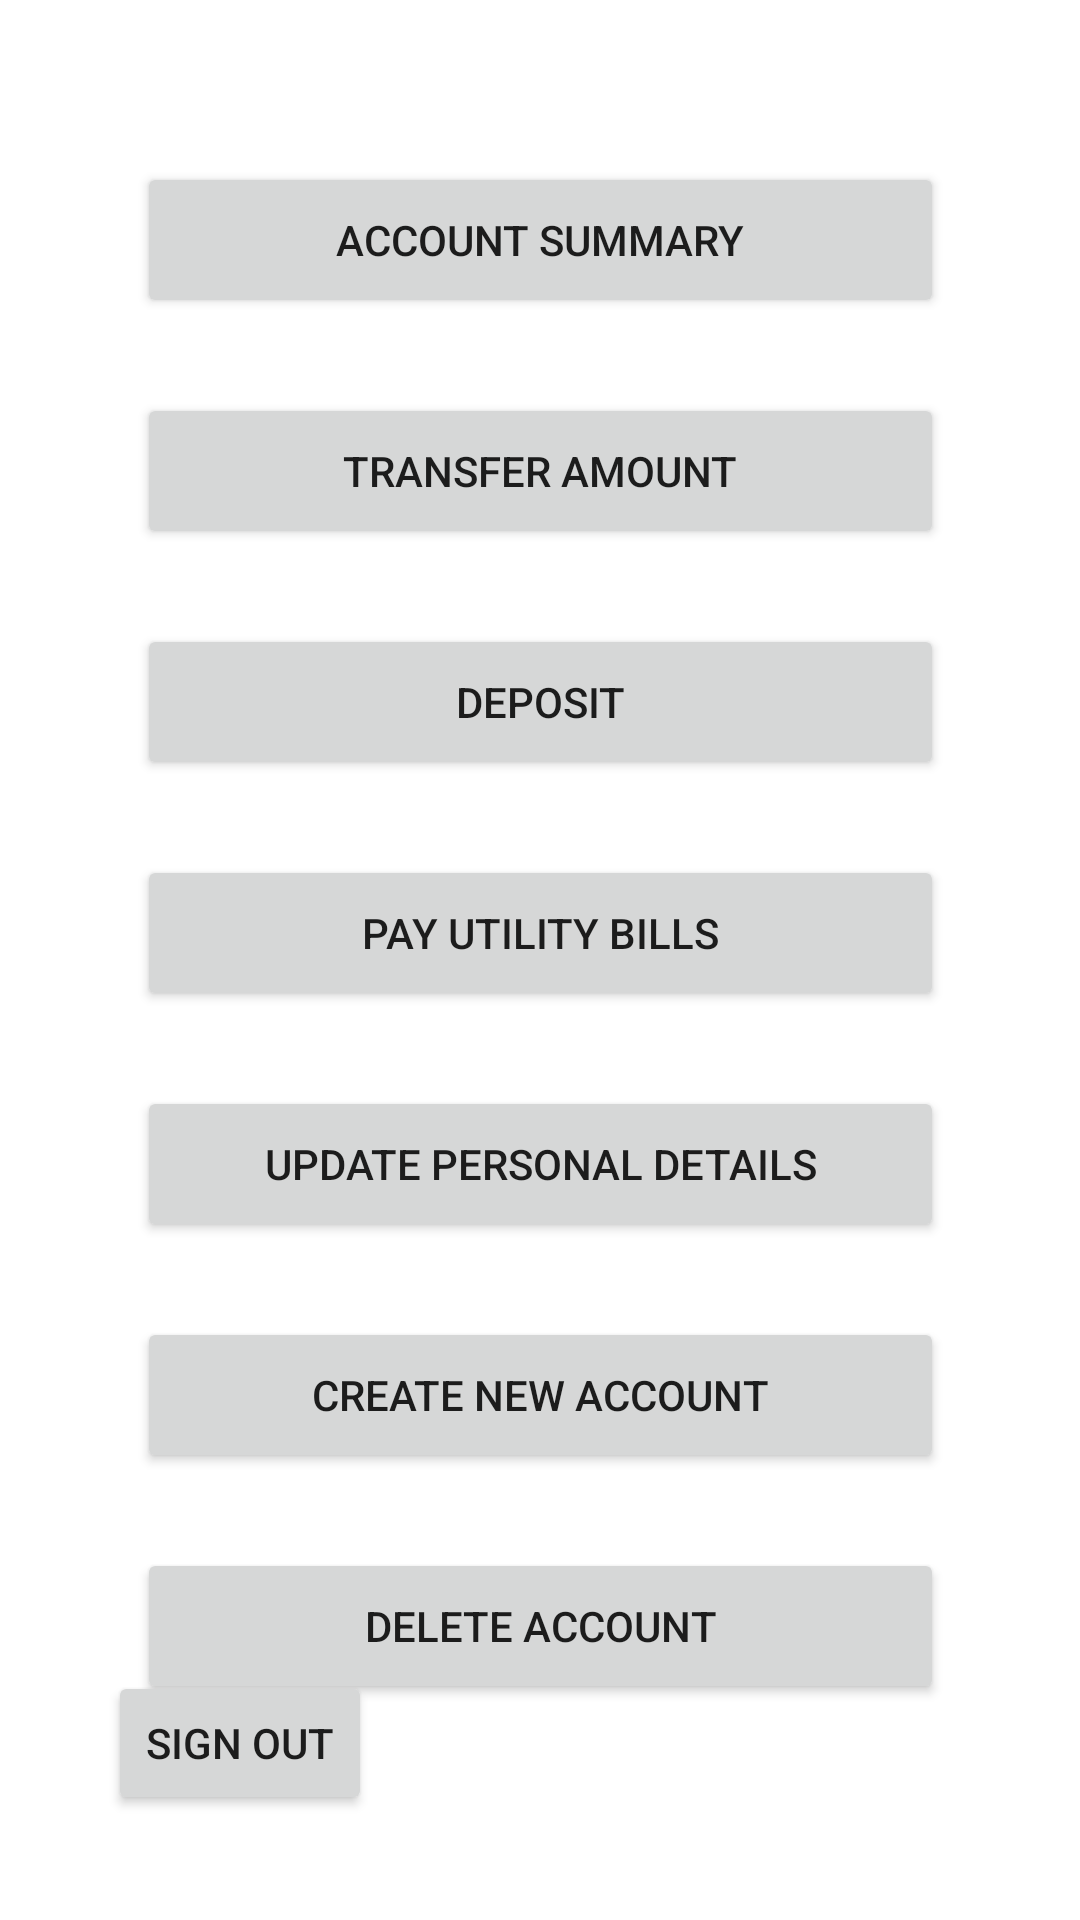

Layout XML and referenced resources for this Android screen:
<!-- AndroidManifest.xml: application theme Theme.AndroidBanking -->
<!-- res/layout/activity_all_account_options.xml -->
<?xml version="1.0" encoding="utf-8"?>
<androidx.constraintlayout.widget.ConstraintLayout xmlns:android="http://schemas.android.com/apk/res/android"
    xmlns:app="http://schemas.android.com/apk/res-auto"
    xmlns:tools="http://schemas.android.com/tools"
    android:id="@+id/deleteAccBtn"
    android:layout_width="match_parent"
    android:layout_height="match_parent"
    tools:context=".AllAccountOptions">

    <Button
        android:id="@+id/deleteAccABtn"
        android:layout_width="269dp"
        android:layout_height="52dp"
        android:layout_marginTop="25dp"
        android:text="Delete Account"
        app:layout_constraintEnd_toEndOf="parent"
        app:layout_constraintHorizontal_bias="0.5"
        app:layout_constraintStart_toStartOf="parent"
        app:layout_constraintTop_toBottomOf="@+id/createAccbtn" />

    <Button
        android:id="@+id/createAccbtn"
        android:layout_width="269dp"
        android:layout_height="52dp"
        android:layout_marginTop="25dp"
        android:text="Create New Account"
        app:layout_constraintEnd_toEndOf="parent"
        app:layout_constraintHorizontal_bias="0.5"
        app:layout_constraintStart_toStartOf="parent"
        app:layout_constraintTop_toBottomOf="@+id/updateDetailsbtn" />

    <Button
        android:id="@+id/updateDetailsbtn"
        android:layout_width="269dp"
        android:layout_height="52dp"
        android:layout_marginTop="25dp"
        android:text="Update Personal Details"
        app:layout_constraintEnd_toEndOf="parent"
        app:layout_constraintHorizontal_bias="0.5"
        app:layout_constraintStart_toStartOf="parent"
        app:layout_constraintTop_toBottomOf="@+id/paybillsbtn" />

    <Button
        android:id="@+id/paybillsbtn"
        android:layout_width="269dp"
        android:layout_height="52dp"
        android:layout_marginTop="25dp"
        android:text="Pay Utility Bills"
        app:layout_constraintEnd_toEndOf="parent"
        app:layout_constraintHorizontal_bias="0.5"
        app:layout_constraintStart_toStartOf="parent"
        app:layout_constraintTop_toBottomOf="@+id/depositbtn" />

    <Button
        android:id="@+id/transbtn"
        android:layout_width="269dp"
        android:layout_height="52dp"
        android:layout_marginTop="25dp"
        android:text="Transfer Amount"
        app:layout_constraintEnd_toEndOf="parent"
        app:layout_constraintHorizontal_bias="0.5"
        app:layout_constraintStart_toStartOf="parent"
        app:layout_constraintTop_toBottomOf="@+id/accSummary" />

    <Button
        android:id="@+id/depositbtn"
        android:layout_width="269dp"
        android:layout_height="52dp"
        android:layout_marginTop="25dp"
        android:text="Deposit"
        app:layout_constraintEnd_toEndOf="parent"
        app:layout_constraintHorizontal_bias="0.5"
        app:layout_constraintStart_toStartOf="parent"
        app:layout_constraintTop_toBottomOf="@+id/transbtn" />

    <Button
        android:id="@+id/accSummary"
        android:layout_width="269dp"
        android:layout_height="52dp"
        android:layout_marginTop="54dp"
        android:text="Account Summary"
        app:layout_constraintEnd_toEndOf="parent"
        app:layout_constraintStart_toStartOf="parent"
        app:layout_constraintTop_toTopOf="parent" />

    <Button
        android:id="@+id/signOutBtn"
        android:layout_width="wrap_content"
        android:layout_height="wrap_content"
        android:layout_marginStart="36dp"
        android:layout_marginBottom="35dp"
        android:text="Sign Out"
        app:layout_constraintBottom_toBottomOf="parent"
        app:layout_constraintStart_toStartOf="parent" />
</androidx.constraintlayout.widget.ConstraintLayout>
<!-- resources referenced by this layout -->
<resources>
  <style name="Theme.AndroidBanking" parent="Theme.MaterialComponents.DayNight.DarkActionBar">
          
          <item name="colorPrimary">@color/purple_500</item>
          <item name="colorPrimaryVariant">@color/purple_700</item>
          <item name="colorOnPrimary">@color/white</item>
          
          <item name="colorSecondary">@color/teal_200</item>
          <item name="colorSecondaryVariant">@color/teal_700</item>
          <item name="colorOnSecondary">@color/black</item>
          
          <item name="android:statusBarColor" tools:targetApi="l">?attr/colorPrimaryVariant</item>
          
      </style>
  <!-- not gathered from this repository: default colours our renderer supplied (Android Studio template values) -->
  <color name="purple_500">#FF6200EE</color>
  <color name="purple_700">#FF3700B3</color>
  <color name="teal_200">#FF03DAC5</color>
  <color name="teal_700">#FF018786</color>
  <color name="black">#FF000000</color>
  <color name="white">#FFFFFFFF</color>
</resources>
